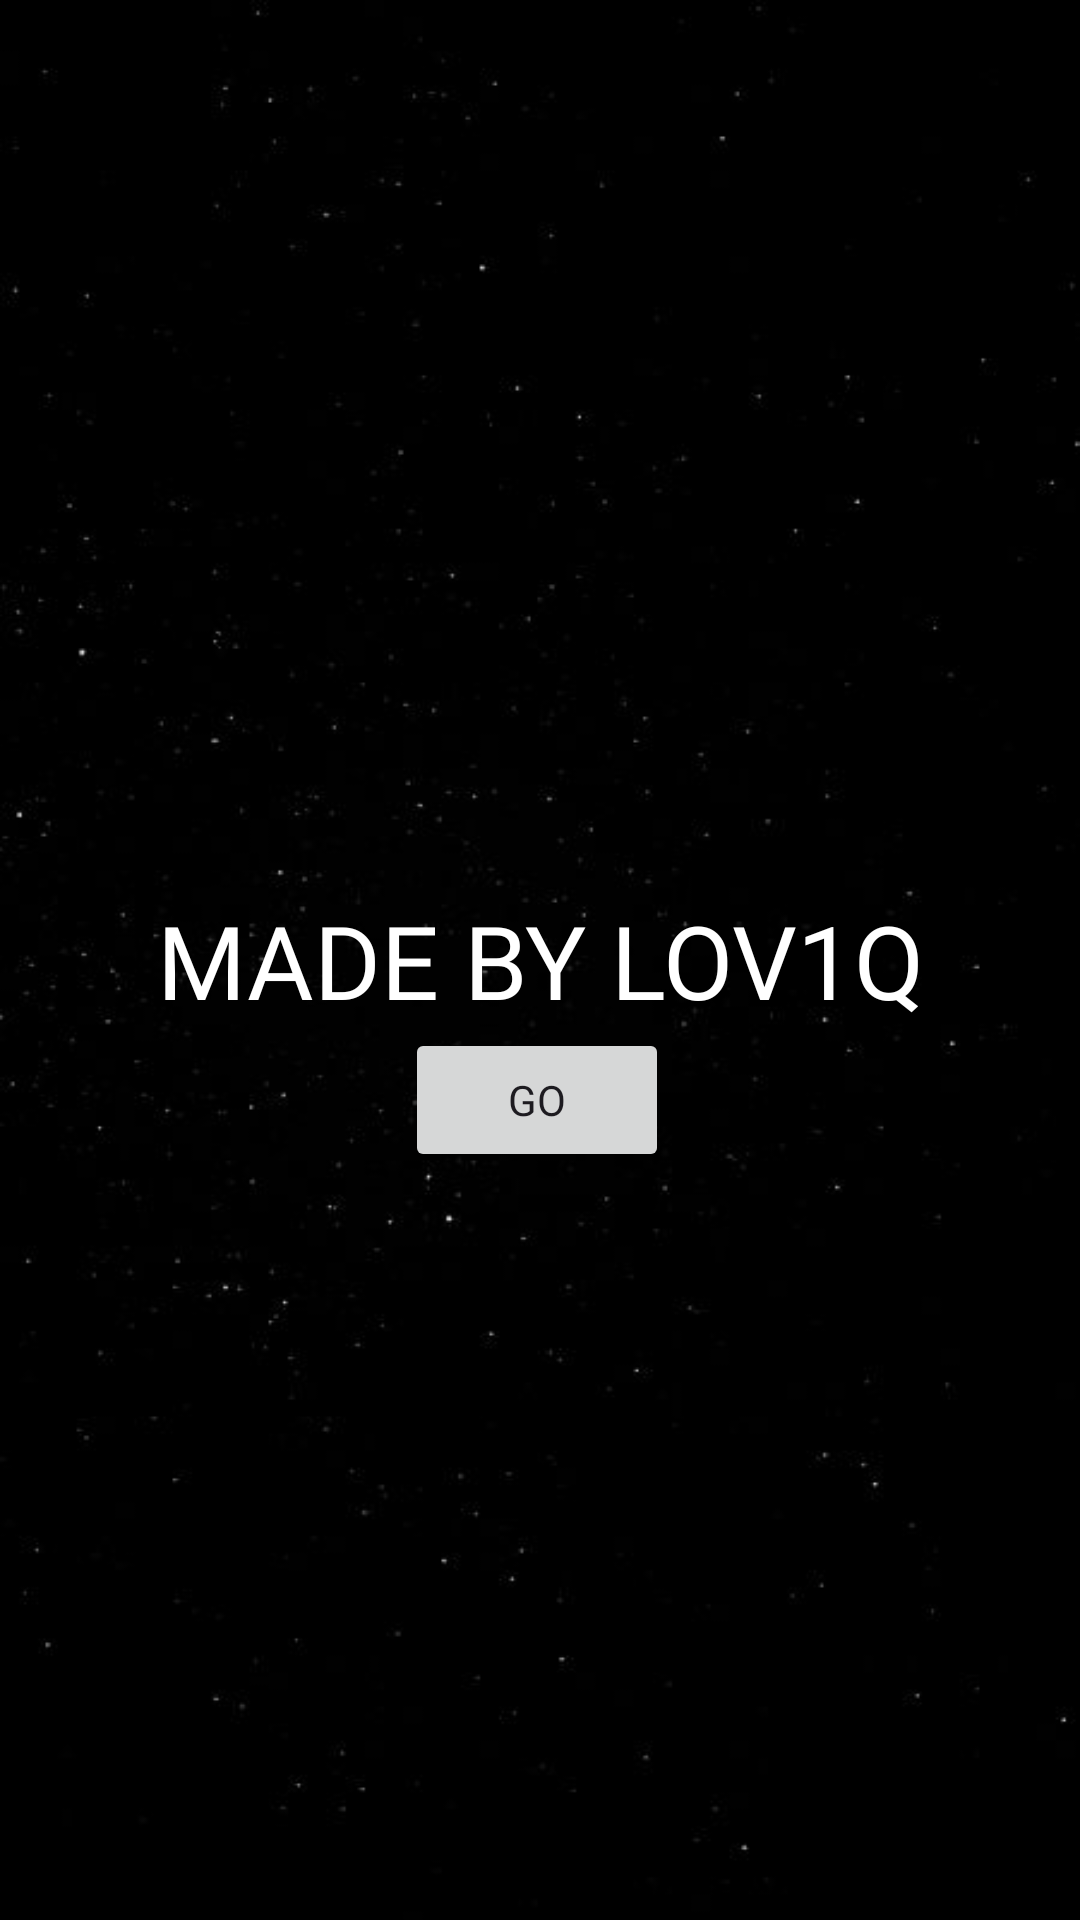

This screen was rendered from an Android layout file. Write that file and the resources it references.
<!-- AndroidManifest.xml: application theme Base.Theme.Skins -->
<!-- res/layout/activity_author.xml -->
<?xml version="1.0" encoding="utf-8"?>
<androidx.constraintlayout.widget.ConstraintLayout xmlns:android="http://schemas.android.com/apk/res/android"
    xmlns:app="http://schemas.android.com/apk/res-auto"
    xmlns:tools="http://schemas.android.com/tools"
    android:id="@+id/main"
    android:layout_width="match_parent"
    android:background="@drawable/ppp"
    android:layout_height="match_parent"
    tools:context=".author">


    <TextView
        android:id="@+id/textView5"
        android:layout_width="wrap_content"
        android:layout_height="wrap_content"
        android:text="MADE BY LOV1Q"
        android:fontFamily="@font/nunitobold"
        android:textColor="@color/white"
        android:textSize="34dp"
        app:layout_constraintBottom_toBottomOf="parent"
        app:layout_constraintEnd_toEndOf="parent"
        app:layout_constraintStart_toStartOf="parent"
        app:layout_constraintTop_toTopOf="parent" />

    <Button
        android:id="@+id/button4"
        android:layout_width="wrap_content"
        android:layout_height="wrap_content"
        android:text="GO"
        android:fontFamily="@font/nunitobold"
        android:onClick="onClick"
        app:layout_constraintEnd_toEndOf="@+id/textView5"
        app:layout_constraintHorizontal_bias="0.494"
        app:layout_constraintStart_toStartOf="@+id/textView5"
        app:layout_constraintTop_toBottomOf="@+id/textView5" />
</androidx.constraintlayout.widget.ConstraintLayout>
<!-- resources referenced by this layout -->
<resources>
  <color name="white">#FFFFFFFF</color>
  <!-- drawable ppp: jpg bitmap (drawable, 11316 bytes) -->
  <style name="Base.Theme.Skins" parent="Theme.Material3.DayNight.NoActionBar">
          
          
          <item name="android:statusBarColor">?attr/colorPrimaryVariant</item>
      </style>/&gt;
</resources>
